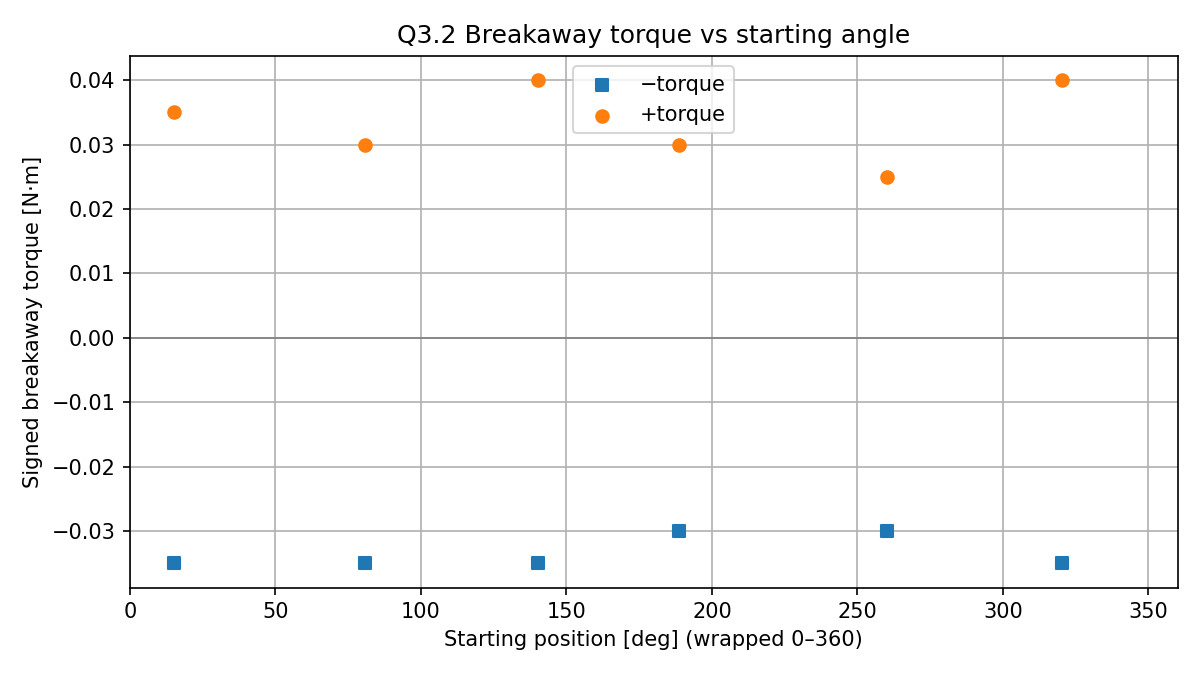

The table this chart was drawn from, first rows:
direction, start_position_rev, start_position_deg, ramp_start_position_rev, breakaway_torque_nm, signed_torque_nm, register_torque_nm, velocity_at_break_rev_s, position_at_break_rev, delta_position_rev, ramp_time_s, moved, confirm_peak_velocity_rev_s, confirm_mean_velocity_rev_s, confirm_delta_position_rev, confirm_mean_torque_nm, confirm_hold_torque_nm, spin_confirmed, confirm_samples
1.0, 0.3897, 140.3, 0.3897, 0.04, 0.04, 0.04072, 0.1045, 0.3997, 0.01004, 2.808, True, 7.231, 6.029, 6.06, 0.04973, 0.05, True, 592
-1.0, 0.3897, 140.3, 6.532, 0.035, -0.035, -0.03591, -0.05167, 6.522, -0.01003, 2.535, True, -1.811, -0.6466, -0.6521, -0.04491, 0.045, True, 556
1.0, 0.5237, 188.5, 0.5236, 0.03, 0.03, 0.03136, 0.07752, 0.5336, 0.01001, 2.315, True, 1.068, 0.1823, 0.1777, 0.03998, 0.04, True, 568
-1.0, 0.5237, 188.5, 0.7109, 0.03, -0.03, -0.02894, -0.0976, 0.7009, -0.01001, 2.473, True, -1.116, -0.1814, -0.183, -0.03992, 0.04, True, 545
1.0, 0.7227, 260.2, 0.7227, 0.025, 0.025, 0.02505, 0.04927, 0.7328, 0.01009, 2.115, True, 0.5905, 0.04067, 0.04298, 0.03504, 0.035, True, 551
-1.0, 0.7227, 260.2, 0.7753, 0.03, -0.03, -0.03246, -0.03321, 0.7652, -0.01007, 2.409, True, -0.9172, -0.1733, -0.1835, -0.04, 0.04, True, 539
1.0, 0.8894, 320.2, 0.8893, 0.04, 0.04, 0.04067, 0.03581, 0.8994, 0.01004, 2.86, True, 4.081, 2.633, 2.666, 0.04975, 0.05, True, 575
-1.0, 0.8894, 320.2, 3.58, 0.035, -0.035, -0.03524, -0.04943, 3.57, -0.01001, 2.735, True, -1.746, -0.4731, -0.4861, -0.04506, 0.045, True, 576
1.0, 1.042, 375, 1.042, 0.035, 0.035, 0.03225, 0.07652, 1.052, 0.01006, 2.538, True, 1.727, 0.8009, 0.81, 0.04493, 0.045, True, 596
-1.0, 1.042, 375, 1.862, 0.035, -0.035, -0.03435, -0.06138, 1.852, -0.01009, 2.594, True, -1.326, -0.4686, -0.4725, -0.0449, 0.045, True, 584
1.0, 1.224, 440.7, 1.224, 0.03, 0.03, 0.03047, 0.05572, 1.234, 0.01003, 2.347, True, 1.008, 0.1747, 0.1713, 0.03992, 0.04, True, 564
-1.0, 1.224, 440.7, 1.405, 0.035, -0.035, -0.03572, -0.03567, 1.395, -0.01003, 2.514, True, -1.359, -0.4499, -0.4418, -0.04493, 0.045, True, 558
